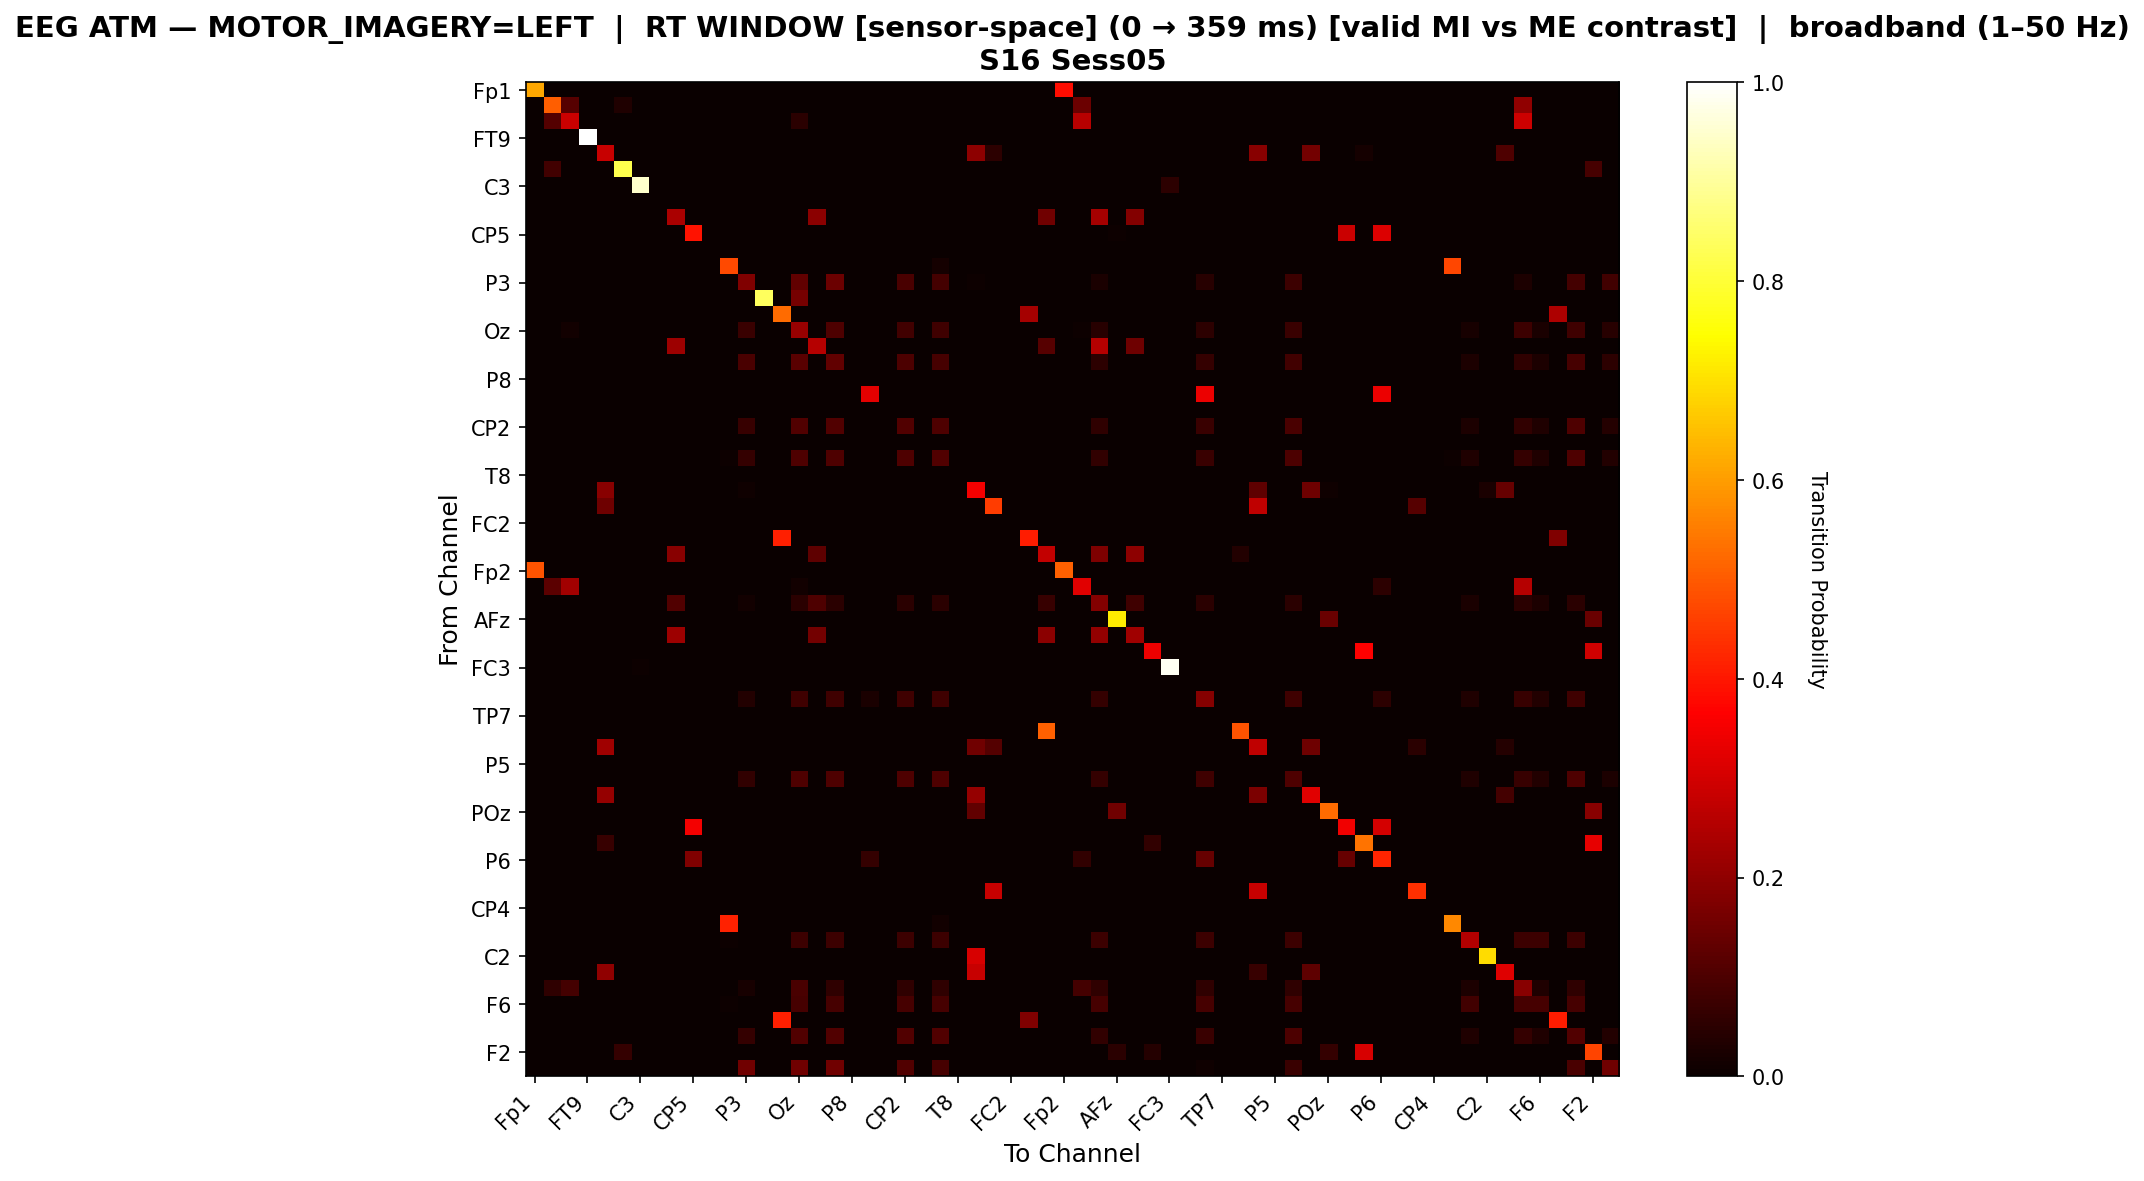

The data file committed next to this chart (first rows):
, Fp1, Fz, F7, FT9, FC5, FC1, C3, T7, TP9, CP5, CP1, Pz, P3, P7, O1, Oz, O2, P4, P8, TP10, CP6, CP2, Cz
Fp1, 0.6145, 0.0, 0.0, 0.0, 0.0, 0.0, 0.0, 0.0, 0.0, 0.0, 0.0, 0.0, 0.0, 0.0, 0.0, 0.0, 0.0, 0.0, 0.0, 0.0, 0.0, 0.0, 0.0
Fz, 0.0, 0.5068, 0.1151, 0.0, 0.0, 0.03288, 0.0, 0.0, 0.0, 0.0, 0.0, 0.0, 0.0, 0.0, 0.0, 0.0, 0.0, 0.0, 0.0, 0.0, 0.0, 0.0, 0.0
F7, 0.0, 0.1095, 0.2886, 0.0, 0.0, 0.0, 0.0, 0.0, 0.0, 0.0, 0.0, 0.0, 0.0, 0.0, 0.0, 0.04975, 0.0, 0.0, 0.0, 0.0, 0.0, 0.0, 0.0
FT9, 0.0, 0.0, 0.0, 1.0, 0.0, 0.0, 0.0, 0.0, 0.0, 0.0, 0.0, 0.0, 0.0, 0.0, 0.0, 0.0, 0.0, 0.0, 0.0, 0.0, 0.0, 0.0, 0.0
FC5, 0.0, 0.0, 0.0, 0.0, 0.2834, 0.0, 0.0, 0.0, 0.0, 0.0, 0.0, 0.0, 0.0, 0.0, 0.0, 0.0, 0.0, 0.0, 0.0, 0.0, 0.0, 0.0, 0.0
FC1, 0.0, 0.08537, 0.0, 0.0, 0.0, 0.8232, 0.0, 0.0, 0.0, 0.0, 0.0, 0.0, 0.0, 0.0, 0.0, 0.0, 0.0, 0.0, 0.0, 0.0, 0.0, 0.0, 0.0
C3, 0.0, 0.0, 0.0, 0.0, 0.0, 0.0, 0.9474, 0.0, 0.0, 0.0, 0.0, 0.0, 0.0, 0.0, 0.0, 0.0, 0.0, 0.0, 0.0, 0.0, 0.0, 0.0, 0.0
T7, 0.0, 0.0, 0.0, 0.0, 0.0, 0.0, 0.0, 0.0, 0.0, 0.0, 0.0, 0.0, 0.0, 0.0, 0.0, 0.0, 0.0, 0.0, 0.0, 0.0, 0.0, 0.0, 0.0
TP9, 0.0, 0.0, 0.0, 0.0, 0.0, 0.0, 0.0, 0.0, 0.2415, 0.0, 0.0, 0.0, 0.0, 0.0, 0.0, 0.0, 0.1921, 0.0, 0.0, 0.0, 0.0, 0.0, 0.0
CP5, 0.0, 0.0, 0.0, 0.0, 0.0, 0.0, 0.0, 0.0, 0.0, 0.3927, 0.0, 0.0, 0.0, 0.0, 0.0, 0.0, 0.0, 0.0, 0.0, 0.0, 0.0, 0.0, 0.0
CP1, 0.0, 0.0, 0.0, 0.0, 0.0, 0.0, 0.0, 0.0, 0.0, 0.0, 0.0, 0.0, 0.0, 0.0, 0.0, 0.0, 0.0, 0.0, 0.0, 0.0, 0.0, 0.0, 0.0
Pz, 0.0, 0.0, 0.0, 0.0, 0.0, 0.0, 0.002538, 0.0, 0.0, 0.0, 0.0, 0.4746, 0.0, 0.0, 0.0, 0.002538, 0.0, 0.002538, 0.0, 0.0, 0.0, 0.002538, 0.0
P3, 0.0, 0.0, 0.0, 0.0, 0.0, 0.0, 0.0, 0.0, 0.0, 0.0, 0.0, 0.0, 0.1793, 0.0, 0.0, 0.1302, 0.0, 0.1462, 0.0, 0.0, 0.0, 0.09605, 0.0
P7, 0.0, 0.0, 0.0, 0.0, 0.0, 0.0, 0.0, 0.0, 0.0, 0.0, 0.0, 0.0, 0.0, 0.8378, 0.0, 0.1622, 0.0, 0.0, 0.0, 0.0, 0.0, 0.0, 0.0
O1, 0.0, 0.0, 0.0, 0.0, 0.0, 0.0, 0.0, 0.0, 0.0, 0.0, 0.0, 0.0, 0.0, 0.0, 0.5266, 0.0, 0.0, 0.0, 0.0, 0.0, 0.0, 0.0, 0.0
Oz, 0.0, 0.0, 0.0132, 0.0, 0.0, 0.0, 0.0, 0.0, 0.0, 0.0, 0.0, 0.0012, 0.07199, 0.003599, 0.0, 0.2142, 0.0, 0.102, 0.0, 0.0, 0.0, 0.08338, 0.0
O2, 0.0, 0.0, 0.0, 0.0, 0.0, 0.0, 0.0, 0.0, 0.2208, 0.0, 0.0, 0.0, 0.0, 0.0, 0.0, 0.0, 0.2554, 0.0, 0.0, 0.0, 0.0, 0.0, 0.0
P4, 0.0, 0.0, 0.0, 0.0, 0.0, 0.0, 0.0, 0.0, 0.0, 0.0, 0.0, 0.001405, 0.09487, 0.0, 0.0, 0.1202, 0.0, 0.13, 0.0, 0.0, 0.0, 0.09768, 0.0
P8, 0.0, 0.0, 0.0, 0.0, 0.0, 0.0, 0.0, 0.0, 0.0, 0.0, 0.0, 0.0, 0.0, 0.0, 0.0, 0.0, 0.0, 0.0, 0.0, 0.0, 0.0, 0.0, 0.0
TP10, 0.0, 0.0, 0.0, 0.0, 0.0, 0.0, 0.0, 0.0, 0.0, 0.0, 0.0, 0.0, 0.0, 0.0, 0.0, 0.0, 0.0, 0.0, 0.0, 0.325, 0.0, 0.0, 0.0
CP6, 0.0, 0.0, 0.0, 0.0, 0.0, 0.0, 0.0, 0.0, 0.0, 0.0, 0.0, 0.0, 0.0, 0.0, 0.0, 0.0, 0.0, 0.0, 0.0, 0.0, 0.0, 0.0, 0.0
CP2, 0.0, 0.0, 0.0, 0.0, 0.0, 0.0, 0.0, 0.0, 0.0, 0.0, 0.0, 0.001576, 0.06935, 0.0, 0.0, 0.1087, 0.0, 0.1087, 0.0, 0.0, 0.0, 0.1087, 0.0
Cz, 0.0, 0.0, 0.0, 0.0, 0.0, 0.0, 0.0, 0.0, 0.0, 0.0, 0.0, 0.0, 0.0, 0.0, 0.0, 0.0, 0.0, 0.0, 0.0, 0.0, 0.0, 0.0, 0.0
C4, 0.0, 0.0, 0.0, 0.0, 0.0, 0.0, 0.0008013, 0.0, 0.0, 0.0, 0.0, 0.005609, 0.0649, 0.0, 0.0, 0.105, 0.0, 0.105, 0.0, 0.0, 0.0, 0.105, 0.0
T8, 0.0, 0.0, 0.0, 0.0, 0.0, 0.0, 0.0, 0.0, 0.0, 0.0, 0.0, 0.0, 0.0, 0.0, 0.0, 0.0, 0.0, 0.0, 0.0, 0.0, 0.0, 0.0, 0.0
FT10, 0.0, 0.0, 0.0, 0.0, 0.1911, 0.0, 0.0, 0.0, 0.0, 0.0, 0.0, 0.0, 0.009298, 0.0, 0.0, 0.0, 0.0, 0.0, 0.0, 0.0, 0.0, 0.0, 0.0
FC6, 0.003226, 0.0, 0.0, 0.0, 0.1516, 0.0, 0.0, 0.0, 0.0, 0.0, 0.0, 0.0, 0.0, 0.0, 0.0, 0.0, 0.0, 0.0, 0.0, 0.0, 0.0, 0.0, 0.0
FC2, 0.0, 0.0, 0.0, 0.0, 0.0, 0.0, 0.0, 0.0, 0.0, 0.0, 0.0, 0.0, 0.0, 0.0, 0.0, 0.0, 0.0, 0.0, 0.0, 0.0, 0.0, 0.0, 0.0
F4, 0.0, 0.0, 0.0, 0.0, 0.0, 0.0, 0.0, 0.0, 0.0, 0.0, 0.0, 0.0, 0.0, 0.0, 0.4132, 0.0, 0.0, 0.0, 0.0, 0.0, 0.0, 0.0, 0.0
F8, 0.0, 0.0, 0.0, 0.0, 0.0, 0.0, 0.0, 0.0, 0.1887, 0.0, 0.0, 0.0, 0.0, 0.0, 0.0, 0.0, 0.1252, 0.0, 0.0, 0.0, 0.0, 0.0, 0.0
Fp2, 0.49, 0.0, 0.0, 0.0, 0.0, 0.0, 0.0, 0.0, 0.0, 0.0, 0.0, 0.0, 0.0, 0.0, 0.0, 0.0, 0.0, 0.0, 0.0, 0.0, 0.0, 0.0, 0.0
AF7, 0.0, 0.1225, 0.2294, 0.0, 0.0, 0.0, 0.0, 0.0, 0.0, 0.0, 0.0, 0.0, 0.0, 0.0, 0.0, 0.01559, 0.0, 0.0, 0.0, 0.0, 0.0, 0.0, 0.0
AF3, 0.0, 0.0, 0.0, 0.0, 0.0, 0.0, 0.0, 0.0, 0.1082, 0.0, 0.0, 0.001328, 0.01527, 0.0, 0.0, 0.04847, 0.1036, 0.04847, 0.0, 0.0, 0.0, 0.04847, 0.0
AFz, 0.0, 0.0, 0.0, 0.0, 0.0, 0.0, 0.0, 0.0, 0.0, 0.0, 0.0, 0.0, 0.0, 0.0, 0.0, 0.0, 0.0, 0.0, 0.0, 0.0, 0.0, 0.0, 0.0
F5, 0.0, 0.0, 0.0, 0.0, 0.0, 0.0, 0.0, 0.0, 0.2192, 0.0, 0.0, 0.0, 0.0, 0.0, 0.0, 0.0, 0.1568, 0.0, 0.0, 0.0, 0.0, 0.0, 0.0
FT7, 0.0, 0.0, 0.0, 0.0, 0.0, 0.0, 0.0, 0.0, 0.0, 0.0, 0.0, 0.0, 0.0, 0.0, 0.0, 0.0, 0.0, 0.0, 0.0, 0.0, 0.0, 0.0, 0.0
FC3, 0.0, 0.0, 0.0, 0.0, 0.0, 0.0, 0.006689, 0.0, 0.0, 0.0, 0.0, 0.0, 0.0, 0.0, 0.0, 0.0, 0.0, 0.0, 0.0, 0.0, 0.0, 0.0, 0.0
C1, 0.0, 0.0, 0.0, 0.0, 0.0, 0.0, 0.0, 0.0, 0.0, 0.0, 0.0, 0.0, 0.0, 0.0, 0.0, 0.0, 0.0, 0.0, 0.0, 0.0, 0.0, 0.0, 0.0
C5, 0.0, 0.0, 0.0, 0.0, 0.0, 0.0, 0.0, 0.0, 0.0, 0.0, 0.0, 0.001789, 0.03578, 0.0, 0.0, 0.0805, 0.0, 0.0805, 0.0, 0.02415, 0.0, 0.0805, 0.0
TP7, 0.0, 0.0, 0.0, 0.0, 0.0, 0.0, 0.0, 0.0, 0.0, 0.0, 0.0, 0.0, 0.0, 0.0, 0.0, 0.0, 0.0, 0.0, 0.0, 0.0, 0.0, 0.0, 0.0
CP3, 0.0, 0.0, 0.0, 0.0, 0.0, 0.0, 0.0, 0.0, 0.0, 0.0, 0.0, 0.0, 0.0, 0.0, 0.0, 0.0, 0.0, 0.0, 0.0, 0.0, 0.0, 0.0, 0.0
P1, 0.0, 0.0, 0.0, 0.0, 0.2235, 0.0, 0.0, 0.0, 0.0, 0.0, 0.0, 0.0, 0.0, 0.0, 0.0, 0.0, 0.0, 0.0, 0.0, 0.0, 0.0, 0.0, 0.0
P5, 0.0, 0.0, 0.0, 0.0, 0.0, 0.0, 0.0, 0.0, 0.0, 0.0, 0.0, 0.0, 0.0, 0.0, 0.0, 0.0, 0.0, 0.0, 0.0, 0.0, 0.0, 0.0, 0.0
PO7, 0.0, 0.0, 0.0, 0.0, 0.0, 0.0, 0.0, 0.0, 0.0, 0.0, 0.0, 0.001724, 0.06121, 0.0, 0.0, 0.1043, 0.0, 0.1043, 0.0, 0.0, 0.0, 0.1043, 0.0
PO3, 0.0, 0.0, 0.0, 0.0, 0.2108, 0.0, 0.0, 0.0, 0.0, 0.0, 0.0, 0.0, 0.0, 0.0, 0.0, 0.0, 0.0, 0.0, 0.0, 0.0, 0.0, 0.0, 0.0
POz, 0.0, 0.0, 0.0, 0.0, 0.0, 0.0, 0.0, 0.0, 0.0, 0.0, 0.0, 0.0, 0.0, 0.0, 0.0, 0.0, 0.0, 0.0, 0.0, 0.0, 0.0, 0.0, 0.0
PO4, 0.0, 0.0, 0.0, 0.0, 0.0, 0.0, 0.0, 0.0, 0.0, 0.3515, 0.0, 0.0, 0.0, 0.0, 0.0, 0.0, 0.0, 0.0, 0.0, 0.0, 0.0, 0.0, 0.0
PO8, 0.0, 0.0, 0.0, 0.0, 0.06967, 0.0, 0.0, 0.0, 0.0, 0.0, 0.0, 0.0, 0.0, 0.0, 0.0, 0.0, 0.0, 0.0, 0.0, 0.0, 0.0, 0.0, 0.0
P6, 0.0, 0.0, 0.0, 0.0, 0.0, 0.0, 0.0, 0.0, 0.0, 0.1795, 0.0, 0.0, 0.0, 0.0, 0.0, 0.0, 0.0, 0.0, 0.0, 0.06294, 0.0, 0.0, 0.0
P2, 0.0, 0.0, 0.0, 0.0, 0.0, 0.0, 0.0, 0.0, 0.0, 0.0, 0.0, 0.0, 0.0, 0.0, 0.0, 0.0, 0.0, 0.0, 0.0, 0.0, 0.0, 0.0, 0.0
CPz, 0.0, 0.0, 0.0, 0.0, 0.0, 0.0, 0.0, 0.0, 0.0, 0.0, 0.0, 0.0, 0.0, 0.0, 0.0, 0.0, 0.0, 0.0, 0.0, 0.0, 0.0, 0.0, 0.0
CP4, 0.0, 0.0, 0.0, 0.0, 0.0, 0.0, 0.0, 0.0, 0.0, 0.0, 0.0, 0.0, 0.0, 0.0, 0.0, 0.0, 0.0, 0.0, 0.0, 0.0, 0.0, 0.0, 0.0
TP8, 0.0, 0.0, 0.0, 0.0, 0.0, 0.0, 0.002222, 0.0, 0.0, 0.0, 0.0, 0.4156, 0.0, 0.0, 0.0, 0.0, 0.0, 0.0, 0.0, 0.0, 0.0, 0.0, 0.0
C6, 0.0, 0.0, 0.0, 0.0, 0.0, 0.0, 0.0, 0.0, 0.0, 0.0, 0.0, 0.003906, 0.0, 0.0, 0.0, 0.07422, 0.0, 0.07422, 0.0, 0.0, 0.0, 0.07422, 0.0
C2, 0.0, 0.0, 0.0, 0.0, 0.0, 0.0, 0.0, 0.0, 0.0, 0.0, 0.0, 0.0, 0.0, 0.0, 0.0, 0.0, 0.0, 0.0, 0.0, 0.0, 0.0, 0.0, 0.0
FC4, 0.0, 0.0, 0.0, 0.0, 0.2, 0.0, 0.0, 0.0, 0.0, 0.0, 0.0, 0.0, 0.0, 0.0, 0.0, 0.0, 0.0, 0.0, 0.0, 0.0, 0.0, 0.0, 0.0
FT8, 0.0, 0.05618, 0.08764, 0.0, 0.0, 0.0, 0.0, 0.0, 0.0, 0.0, 0.0, 0.001498, 0.02022, 0.0, 0.0, 0.09438, 0.0, 0.05768, 0.0, 0.0, 0.0, 0.05768, 0.0
F6, 0.0, 0.0, 0.0, 0.0, 0.0, 0.0, 0.0, 0.0, 0.0, 0.0, 0.0, 0.00432, 0.0, 0.0, 0.0, 0.09071, 0.0, 0.09071, 0.0, 0.0, 0.0, 0.09071, 0.0
AF8, 0.0, 0.0, 0.0, 0.0, 0.0, 0.0, 0.0, 0.0, 0.0, 0.0, 0.0, 0.0, 0.0, 0.0, 0.4134, 0.0, 0.0, 0.0, 0.0, 0.0, 0.0, 0.0, 0.0
AF4, 0.0, 0.0, 0.0, 0.0, 0.0, 0.0, 0.0, 0.0, 0.0, 0.0, 0.0, 0.001616, 0.06624, 0.0, 0.0, 0.1066, 0.0, 0.1066, 0.0, 0.0, 0.0, 0.1066, 0.0
... 2 more rows
